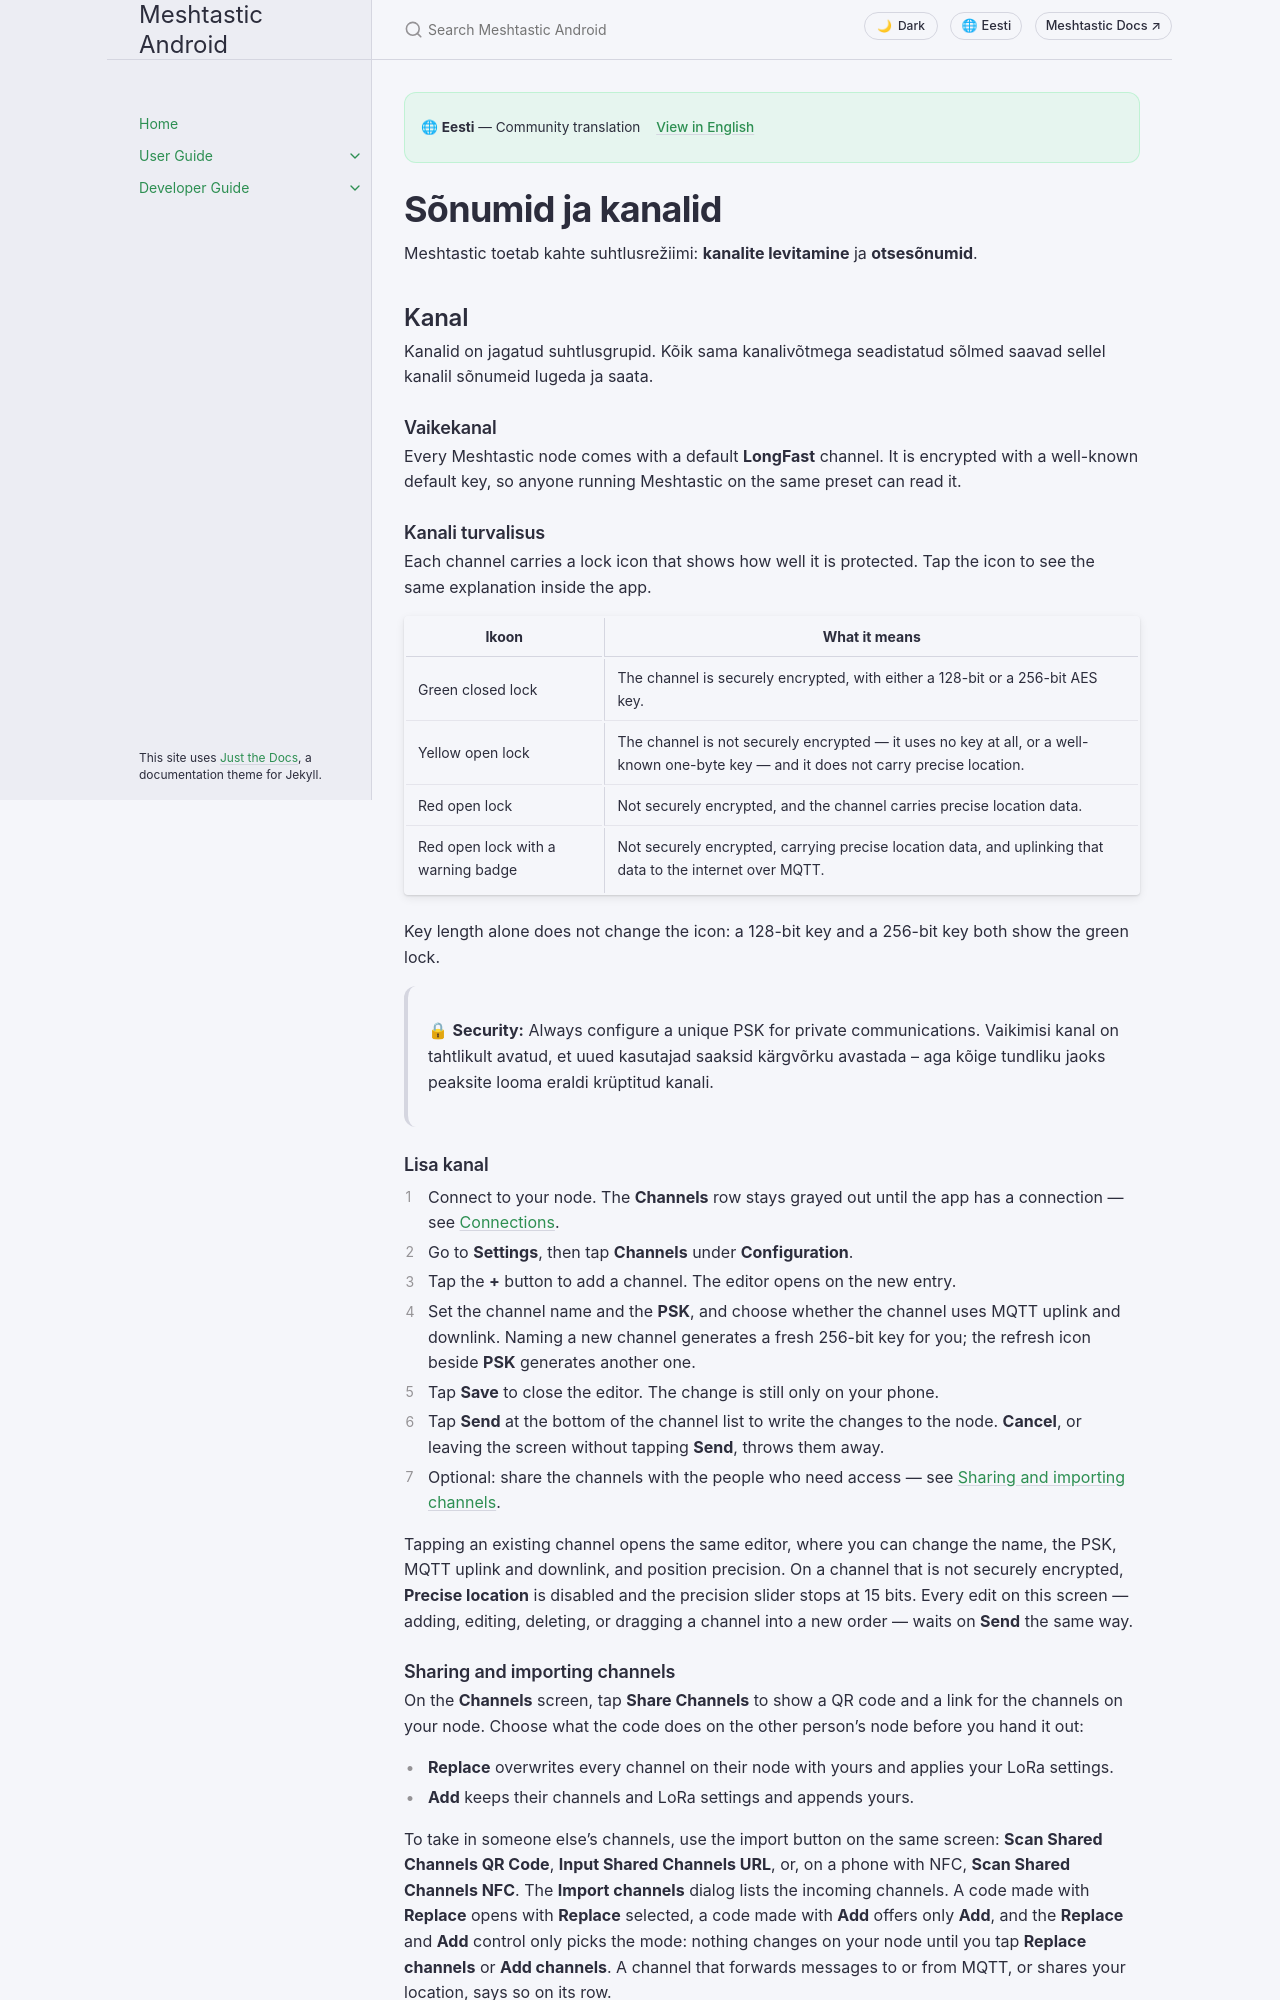

repository: meshtastic/Meshtastic-Android · page: et/user/messages-and-channels.html · generator: jekyll

---
title: Sõnumid ja kanalid
nav_order: 3
last_updated: 2026-11-27
description: Saada ja võta vastu sõnumeid, halda kanaleid, konfigureeri krüpteerimist ning kasuta kiirvestlust, reaktsioone ja sõnumitoiminguid.
aliases:
  - kanalid
  - otsesõnumid
  - messaging
  - conversations
---

# Sõnumid ja kanalid

Meshtastic toetab kahte suhtlusrežiimi: **kanalite levitamine** ja **otsesõnumid**.

## Kanal

Kanalid on jagatud suhtlusgrupid. Kõik sama kanalivõtmega seadistatud sõlmed saavad sellel kanalil sõnumeid lugeda ja saata.

### Vaikekanal

Every Meshtastic node comes with a default **LongFast** channel. It is encrypted with a well-known default key, so anyone running Meshtastic on the same preset can read it.

### Kanali turvalisus

Each channel carries a lock icon that shows how well it is protected. Tap the icon to see the same explanation inside the app.

| Ikoon                              | What it means                                                                                                                                         |
| ---------------------------------- | ----------------------------------------------------------------------------------------------------------------------------------------------------- |
| Green closed lock                  | The channel is securely encrypted, with either a 128-bit or a 256-bit AES key.                                                        |
| Yellow open lock                   | The channel is not securely encrypted — it uses no key at all, or a well-known one-byte key — and it does not carry precise location. |
| Red open lock                      | Not securely encrypted, and the channel carries precise location data.                                                                |
| Red open lock with a warning badge | Not securely encrypted, carrying precise location data, and uplinking that data to the internet over MQTT.                            |

Key length alone does not change the icon: a 128-bit key and a 256-bit key both show the green lock.

> 🔒 **Security:** Always configure a unique PSK for private communications. Vaikimisi kanal on tahtlikult avatud, et uued kasutajad saaksid kärgvõrku avastada – aga kõige tundliku jaoks peaksite looma eraldi krüptitud kanali.

### Lisa kanal

1. Connect to your node. The **Channels** row stays grayed out until the app has a connection — see [Connections](connections).
2. Go to **Settings**, then tap **Channels** under **Configuration**.
3. Tap the **+** button to add a channel. The editor opens on the new entry.
4. Set the channel name and the **PSK**, and choose whether the channel uses MQTT uplink and downlink. Naming a new channel generates a fresh 256-bit key for you; the refresh icon beside **PSK** generates another one.
5. Tap **Save** to close the editor. The change is still only on your phone.
6. Tap **Send** at the bottom of the channel list to write the changes to the node. **Cancel**, or leaving the screen without tapping **Send**, throws them away.
7. Optional: share the channels with the people who need access — see [Sharing and importing channels](#sharing-and-importing-channels).

Tapping an existing channel opens the same editor, where you can change the name, the PSK, MQTT uplink and downlink, and position precision. On a channel that is not securely encrypted, **Precise location** is disabled and the precision slider stops at 15 bits. Every edit on this screen — adding, editing, deleting, or dragging a channel into a new order — waits on **Send** the same way.
